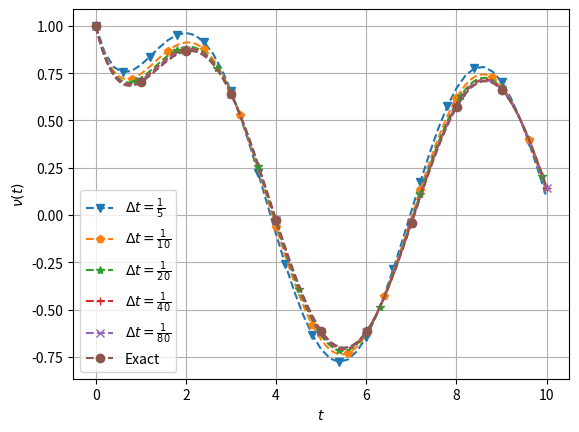

Reproduce this figure in Python. (Note: this script raises an exception after producing the figure.)
# -*- coding: utf-8 -*-
"""
Created on Sun May  1 14:51:06 2022

@author: Daniel
"""

import numpy as np
import matplotlib.pyplot as plt
import random
import matplotlib


Mark=["--v","--p","--*","--+","--x"]
vm=1
T=10
v=np.array([vm])
t=np.array([0])
k=-1
leg=[]
L=[]
N=[]
for a in [5,10,20,40,80]:
    dt=1/a
    k=k+1
    vm=1
    v=np.array([vm])
    t=np.array([0])
    n=T/dt
    s=0
    for i in range(1,int(n+1)):
        v1=vm-dt/2*vm
        vmp=-dt*v1+dt*np.sin(i*dt)+vm
        v=np.append(v,[vmp])
        t1=0+i*dt
        t=np.append(t,[t1])
        Ee=np.sin((i-1)*dt)/2+3*np.exp(-(i-1)*dt)/2+np.cos((i-1)*dt)/2-np.sin(i*dt)/2-3*np.exp(-i*dt)/2-np.cos(i*dt)/2
        E=abs(1/dt*Ee-vmp)
        s=s+E
        vm=vmp
    L.append(np.log10(s/n**2))
    N.append(np.log10(n))    
    r=random.randint(8,15)
    a=str(a)
    leg.append(r'$\Delta t= \frac{1}{%s} $'%a)
    ax=plt.gca()
    ax.plot(t,v,Mark[k],markevery=int(len(t)/r))
    ax.set_xlabel('$t$')
    ax.set_ylabel(r'$ \nu (t) $')
    ax.grid(True)

tex=np.linspace(0,10,1000)
vex=3/2*np.exp(-tex)+1/2*np.sin(tex)-1/2*np.cos(tex)
ax.plot(tex,vex,'--o',markevery=int(len(tex)/10))
leg.append("Exact")    
ax.legend(leg)
plt.savefig('./figs/Solution.eps',format='eps')
plt.show()

ax2=plt.gca()
ax2.plot(N,L,'-o')
ax2.legend([r'$ log(Error) $'])
ax2.set_xlabel('$log(N)$')
ax2.set_ylabel(r'$ log(Error) $')
slope=(L[0]-L[-1])/(N[0]-N[-1])
matplotlib.rc('text',usetex=True)
text1='Slope=%g'%slope
ax2.text(N[0], L[0], text1)
ax2.grid(True)
plt.savefig('./figs/L1.eps',format='eps')
plt.show()


